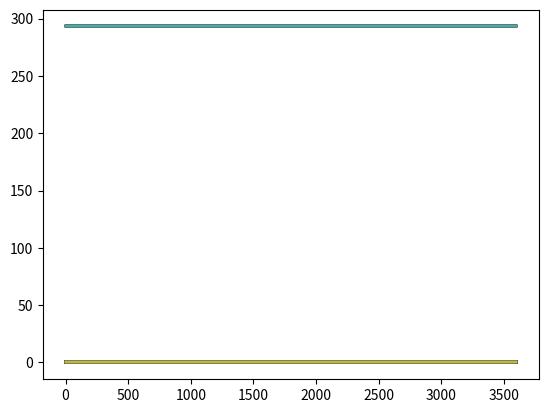

Write Python code to recreate this figure.
import numpy as np
import matplotlib.pyplot as plt

x_end = 1 # meter
tend = 4
d = 1e-3
kr = 1.2 #per second

n = 100 #number of reactors

# mew = volumetric flow / cross sectional area
diam = 2.5 # meter
flow = 6.3e-4 #m^3/s
mew = flow / (np.pi*(diam**2)/4)

def master_function(fun,tspan, y0, method='rk4', number_of_points=100):
    '''General function to solve system of differential equations. Does not work on single differential equations. \n
    fun = function 
    y0 = vector of initial conditions
    optional:\n
    method = You can select the method with which your system of differential equations will be evaluated. Default set to second order Runge-Kutta. \n
    Supported methods : midpoint method ('midpoint'), euler method ('euler'), Classical second order Runge-Kutta ('rk2'), classical fourth order Runge-Kutta ('rk4').
    number_of_points = how many steps. Default set to 100. Increasing this reduces error but increases computation time. '''
    dt = (tspan[1] - tspan[0])/number_of_points
    t = np.linspace(tspan[0], tspan[1], number_of_points+1)
    y = np.zeros((number_of_points+1, len(y0))) # len(y0) because you would need an initial condition for each derivative.
    for i in range(len(y0)): #initial conditions as a loop to ensure universability.
        y[0,i] = y0[i]
    if method == 'midpoint':
        for i in range(number_of_points):
            k1 = fun(t[i], y[i,:])
            k2 = fun(t[i] + dt*0.5, y[i,:] + 0.5*dt*k1)
            y[i+1,:] = y[i,:] + dt * k2
    elif method == 'euler':
        for i in range(number_of_points):
            y[i+1,:] = y[i,:] + dt * fun(t[i], y[i,:])
    elif method == 'rk2':
        for i in range(number_of_points):
            k1 = fun(t[i], y[i,:])
            k2 = fun(t[i] + dt, y[i] + dt*k1)
            y[i+1,:] = y[i] + dt*0.5*(k1+k2)
    elif method == 'rk4':
        for i in range(number_of_points):
            k1 = fun(t[i], y[i,:])
            k2 = fun(t[i] + dt*0.5, y[i,:] + 0.5*dt*k1)
            k3 = fun(t[i] + dt*0.5, y[i,:] + 0.5*dt*k2)
            k4 = fun(t[i] +dt, y[i,:] + dt*k3)
            y[i+1,:] = y[i] + dt*((1/6)*k1 + (1/3)*(k2+k3) + (1/6)*k4)
    else:
        return 'Unknown method specified. Check documentation for supported methods' # In case an unknown method is specified
    return t, y

def model_2_pbr(T,fv1,fv2,V=137,tspan =[0,3600],n=6):
    '''Models the behavior of the reaction: Water + Acetic Anhydride -> 2 * Acetic acid in an adiabatic CSTR reactor. \n
    Required Arguments: \n
    T = inlet temperature for the reactor given in units celsius \n
    fv1 = flow rate of water in units ml/min \n
    fv2 = flow rate of acetic anhydride ml/min \n
    Optional Arguments: \n
    V = volume of the reactor in units ml (default set to 500ml) \n
    tspan = list of evaluation time in units seconds (default set to [0,3600]) \n
    n = number of reactors \n
[redacted]
    '''
    #Chemical constants
    mm_water = 18.01528 # (g/mol)
    rho_water = 0.999842 # (g/ml)
    cw_pure = rho_water/mm_water # (mol/ml)
    mm_AAH = 102.089 # (g/mol)
    rho_AAH = 1.082 # (g/ml)
    caah_pure = rho_AAH/mm_AAH # (mol/ml)

   # Convert flow rates (ml/min to ml/s)
    fv_w_dm3_s = fv1 / 60  # Water flow rate in ml/s
    fv_a_dm3_s = fv2  / 60  # Anhydride flow rate in ml/s

    flow_array = [fv_w_dm3_s, fv_a_dm3_s]
    
    v_pfr = V/n
    #Thermodynamic constants
    params = {
        "C_in_water": (flow_array[0]*cw_pure)/(flow_array[0]+flow_array[1]),
        "C_in_AAH": (flow_array[1]*caah_pure)/(flow_array[0]+flow_array[1]),
        "Inlet temperature": T+273.15,
        "flow": flow_array,
        "V": v_pfr,  # Volume in ml
        "k0": 6e5,          # Reaction rate constant (ml/mol/s)

        # Thermodynamic constants (taken from Asprey et al., 1996)
        "Ea": 45622.34,             # Activation energy (J/mol)
        "R": 8.314,              # Gas constant (J/mol/K)
        "H": -56.6e3,              # Enthalpy change (J/mol)
        "rho": 1,            # Density (g/ml)
        "cp": 4.186             # Heat capacity (J/g/K)
    }
    x_cond = [cw_pure,0,0,T+273.15] # Initial Conditions 
    xini = np.zeros(4*n)
    for i in range(4*n):
        if i == 0: 
            xini[i] = x_cond[0]
        if i == 1:
            xini[i] = x_cond[1]
        if i == 2:
            xini[i] = x_cond[2]
        if i == 3:
            xini[i] = x_cond[3]
        elif np.mod(i,4)==0:
            xini[i] = x_cond[0]
        elif np.mod(i,4)==1:
            xini[i] = x_cond[1]
        elif np.mod(i,4)==2:
            xini[i] = x_cond[2]
        elif np.mod(i,4)==3:
            xini[i] = x_cond[3]
            

    sol_me = master_function(lambda t, C: der_func(t, C, params,n), tspan, xini, method='rk4', number_of_points=300) #Master function is a differential equation solver made for Numerical Methods.
    return sol_me


def der_func(t,C, parameters,n):
    '''This function contains the differential equations to solve the reaction A+B->2C in an adiabatic 
    CSTR. \n
    t=time (seconds) \n
    c = Concentration vector like [c_water, c_AAH, c_AA, Temperature]\n
    parameters = dictionary containing thermodynamic constants
    '''
    #initialize the solution matrix
    dcdt = np.zeros(4*n)

    # Getting parameters
    C_in_w = parameters['C_in_water']
    C_in_AAH = parameters['C_in_AAH']
    flow = parameters['flow']
    V = parameters['V']
    k0 = parameters['k0']
    Ea = parameters['Ea']
    R = parameters['R']
    H = parameters['H']
    rho = parameters['rho']
    cp = parameters['cp']
    inlet_temp = parameters["Inlet temperature"]

    total_flow = flow[0]+flow[1]
    #solving for each reactor
    for i in range(4*n):
        #for the first reactor it takes the initial conditions
        if i == 0:
            dcdt[i] = (total_flow/V)*(C_in_w - C[0]) - C[0]*C[1] * k0 * np.exp(-Ea/(R*C[3]))
        if i == 1:
            dcdt[i] = (total_flow/V)*(C_in_AAH - C[1])  - C[0]*C[1] * k0 * np.exp(-Ea/(R*C[3]))
        if i == 2:
            dcdt[i] = (total_flow/V)*(0 - C[2]) + 2*C[0]*C[1] * k0 * np.exp(-Ea/(R*C[3])) 
        if i == 3:
            dcdt[i] = (total_flow/V) * (inlet_temp-C[3]) - H/(rho*cp) * C[0]*C[1] * k0 * np.exp(-Ea/(R*C[3]))
        #make a condition for the remain reactors which will not be taking the initial conditions but the outlet of the reactor before
        
        elif np.mod(i,4)==0: #np.mod(divident,divisor) with the output being the remainder
            dcdt[i] = (total_flow/V)*(C[i-4] - C[i]) - C[i]*C[i+1] * k0 * np.exp(-Ea/(R*C[i+3]))
        
        elif np.mod(i,4) == 1:
            dcdt[i] = (total_flow/V)*(C[i-4] - C[i])  - C[i-1]*C[i] * k0 * np.exp(-Ea/(R*C[i+2]))

        elif np.mod(i,4) == 2:
            dcdt[i] = (total_flow/V)*(C[i-4] - C[i]) + 2*C[i-2]*C[i-1] * k0 * np.exp(-Ea/(R*C[i+1]))
        
        elif np.mod(i,4) == 3:
            dcdt[i] = (total_flow/V) * (C[i-4]-C[i]) - H/(rho*cp) * C[i-3]*C[i-2] * k0 * np.exp(-Ea/(R*C[i]))
    
    return dcdt

sol_me = model_2_pbr(20,100,20,V=137,tspan =[0,3600],n=100)

plt.plot(sol_me[0],sol_me[1])
plt.show()

# elapsed_time = np.zeros(n)
# dc_1 = np.zeros(n)
# dc_2 = np.zeros(n)
# dc_3 = np.zeros(n)
# dT = np.zeros(n)

# for i in range(4*n):
#     if i == 0: 
#         dc_1[i] = sol_me[1][i]
#         elapsed_time[i] = sol_me[0][i]
#     if i == 1:
#         dc_2[i] = sol_me[1][i]
#     if i == 2:
#         dc_2[i] = sol_me[1][i]
#     if i == 3:
#         dT[i] = sol_me[1][i]
#     elif np.mod(i,4)==0:
#         dc_1[i] = sol_me[1][i]
#         elapsed_time[i] = sol_me[0][i]
#     elif np.mod(i,4)==1:
#         dc_2[i] = sol_me[1][i]
#     elif np.mod(i,4)==2:
#         dc_3[i] = sol_me[1][i]
#     elif np.mod(i,4)==3:
#         dT[i] = sol_me[1][i]
        
# print(elapsed_time)